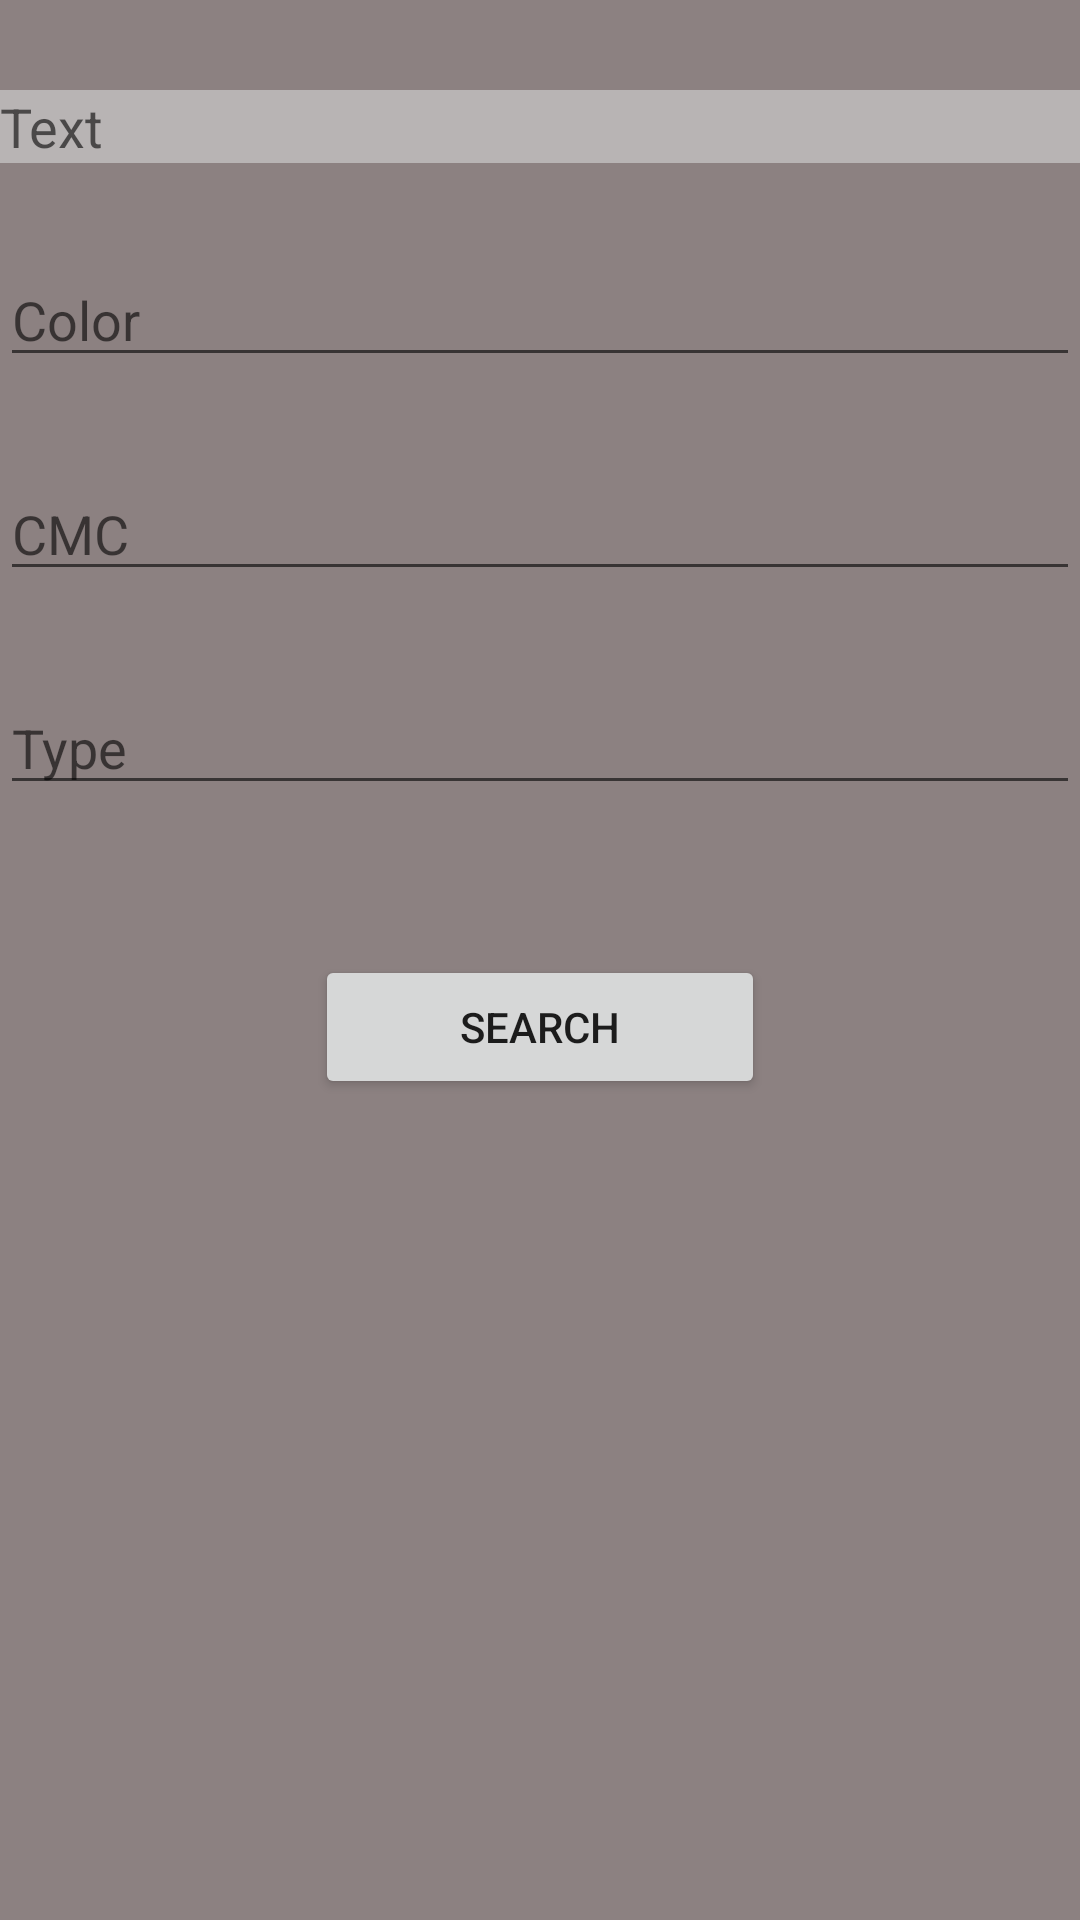

Produce the Android XML layout that renders to this screen, including the resource entries it uses.
<!-- AndroidManifest.xml: application theme Theme.AppCompat.Light.NoActionBar -->
<!-- res/layout/fragment_searchform.xml -->
<?xml version="1.0" encoding="utf-8"?>
<androidx.constraintlayout.widget.ConstraintLayout xmlns:android="http://schemas.android.com/apk/res/android"
    xmlns:app="http://schemas.android.com/apk/res-auto"
    xmlns:tools="http://schemas.android.com/tools"
    android:layout_width="match_parent"
    android:layout_height="match_parent"
    android:background="#8C8181"
    tools:context=".fragments.SearchFormFragment">

    <EditText
        android:id="@+id/inputText"
        android:layout_width="match_parent"
        android:layout_height="wrap_content"
        android:layout_marginTop="30dp"
        android:background="#B8B4B4"
        android:ems="10"
        android:hint="Text"
        android:inputType="textPersonName"
        app:layout_constraintEnd_toEndOf="parent"
        app:layout_constraintStart_toStartOf="parent"
        app:layout_constraintTop_toTopOf="parent" />

    <EditText
        android:id="@+id/inputCMC"
        android:layout_width="match_parent"
        android:layout_height="wrap_content"
        android:layout_marginTop="30dp"
        android:ems="10"
        android:hint="CMC"
        android:inputType="textPersonName"
        app:layout_constraintEnd_toEndOf="parent"
        app:layout_constraintStart_toStartOf="parent"
        app:layout_constraintTop_toBottomOf="@+id/inputColor" />

    <EditText
        android:id="@+id/inputType"
        android:layout_width="match_parent"
        android:layout_height="wrap_content"
        android:layout_marginTop="30dp"
        android:ems="10"
        android:hint="Type"
        android:inputType="textPersonName"
        app:layout_constraintEnd_toEndOf="parent"
        app:layout_constraintStart_toStartOf="parent"
        app:layout_constraintTop_toBottomOf="@+id/inputCMC" />

    <EditText
        android:id="@+id/inputColor"
        android:layout_width="match_parent"
        android:layout_height="wrap_content"
        android:layout_marginTop="30dp"
        android:ems="10"
        android:hint="Color"
        android:inputType="number"
        app:layout_constraintEnd_toEndOf="parent"
        app:layout_constraintTop_toBottomOf="@+id/inputText" />

    <Button
        android:id="@+id/addNoteBTN"
        android:layout_width="150dp"
        android:layout_height="wrap_content"
        android:layout_marginTop="50dp"
        android:onClick="search_cards"
        android:text="Search"
        app:layout_constraintEnd_toEndOf="parent"
        app:layout_constraintStart_toStartOf="parent"
        app:layout_constraintTop_toBottomOf="@+id/inputType" />


</androidx.constraintlayout.widget.ConstraintLayout>
<!-- resources referenced by this layout -->
<resources>

</resources>
